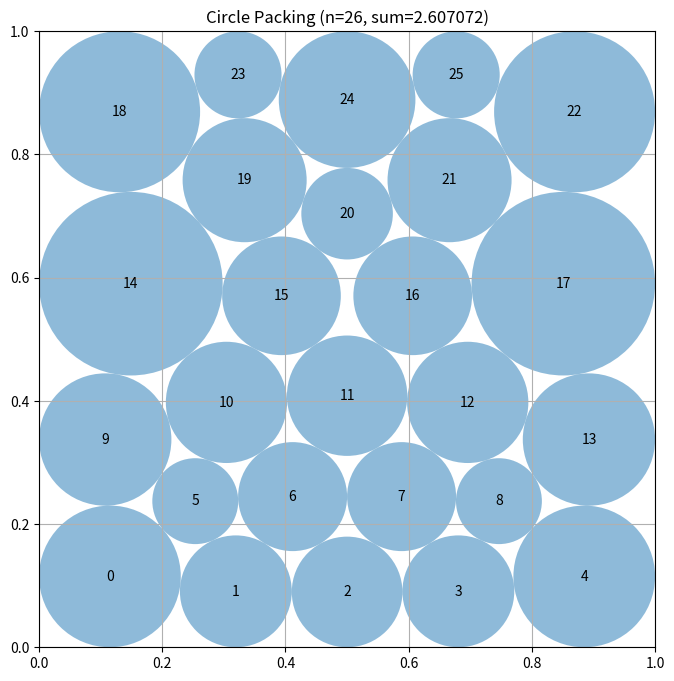

Python code for this plot:
# EVOLVE-BLOCK-START
"""Constructor-based circle packing for n=26 circles"""
import numpy as np


def construct_packing():
    """
    Construct a specific arrangement of 26 circles in a unit square
    that attempts to maximize the sum of their radii.

    Returns:
        Tuple of (centers, radii, sum_of_radii)
        centers: np.array of shape (26, 2) with (x, y) coordinates
        radii: np.array of shape (26) with radius of each circle
        sum_of_radii: Sum of all radii
    """
    n = 26
    sqrt3 = np.sqrt(3.0)
    # Uniform lattice radius constraints for reference layouts
    r0 = min(1.0 / 10.0, 1.0 / (2.0 + 5.0 * sqrt3))

    # Multiple candidate row-count layouts (hexagonal-style rows)
    count_sets = [[5, 4, 5, 4, 5, 3], [5, 4, 5, 4, 4, 4],
                  [4, 5, 4, 5, 4, 4], [3, 5, 4, 5, 4, 5],
                  [5, 5, 4, 5, 4, 3], [4, 4, 5, 4, 5, 4]]
    stretch_factors = [1.0, 1.03, 1.06]

    seeds = []
    for counts in count_sets:
        for sf in stretch_factors:
            r = r0 * sf
            dx = 2.0 * r
            dy = sqrt3 * r
            pts = []
            for row, c in enumerate(counts):
                y = r + row * dy
                span = 2.0 * r + (c - 1) * dx
                start = (1.0 - span) / 2.0 + r
                for k in range(c):
                    pts.append([start + k * dx, y])
            pts = np.clip(np.array(pts), 0.005, 0.995)
            seeds.append(pts)

    # Broaden the pool with deterministic Gaussian-jittered variants.
    # Layout diversity (not deeper local search) drives the gains.
    # Each seed gets its own RNG stream so jitter patterns decorrelate,
    # and we additionally diversify the initial radius scale (a second
    # axis the center-only jitter cannot explore).
    candidates = [(pts, r0) for pts in seeds]
    for si, base in enumerate(seeds):
        rng = np.random.default_rng(1000 + si)
        for _ in range(2):
            cand = base + rng.normal(0.0, 0.015, size=base.shape)
            candidates.append((np.clip(cand, 0.005, 0.995), r0))
        for rf in (0.9, 1.1):
            cand = base + rng.normal(0.0, 0.008, size=base.shape)
            candidates.append((np.clip(cand, 0.005, 0.995), r0 * rf))

    best = None
    for cand, r_init in candidates:
        centers, radii, s = refine_layout(cand, r_init)
        if best is None or s > best[2]:
            best = (centers, radii, s)

    centers, radii, sum_radii = best

    # SLSQP polish: jointly optimize centers and radii with the true
    # objective (maximize sum of radii) under exact smooth constraints.
    centers, radii, sum_radii = slsqp_polish(centers, radii, sum_radii)

    return centers, radii, sum_radii


def slsqp_polish(centers, radii, cur_sum, rounds=4):
    """
    Joint gradient-based refinement of (centers, radii) via SLSQP.
    Variables z = [x_0, y_0, ..., x_{n-1}, y_{n-1}, r_0, ..., r_{n-1}].
    Objective: maximize sum(r). Constraints (all >= 0):
      x_i - r_i >= 0, 1 - x_i - r_i >= 0, same for y;
      d_ij - r_i - r_j >= 0 for all pairs.
    Output is repaired to strict feasibility; kept only if it improves.
    """
    try:
        from scipy.optimize import minimize
    except Exception:
        return centers, radii, cur_sum

    n = centers.shape[0]
    best_c, best_r, best_s = centers.copy(), radii.copy(), cur_sum

    ii, jj = np.triu_indices(n, k=1)
    dxi = centers[ii, 0] - centers[jj, 0]
    dyi = centers[ii, 1] - centers[jj, 1]

    def unpack(z):
        c = z[:2 * n].reshape(n, 2)
        r = z[2 * n:]
        return c, r

    def obj(z):
        return -np.sum(z[2 * n:])

    def obj_grad(z):
        g = np.zeros_like(z)
        g[2 * n:] = -1.0
        return g

    def cons_f(z):
        c, r = unpack(z)
        dx = c[ii, 0] - c[jj, 0]
        dy = c[ii, 1] - c[jj, 1]
        d = np.sqrt(dx * dx + dy * dy)
        pair = d - r[ii] - r[jj]
        walls = np.concatenate([
            c[:, 0] - r, 1.0 - c[:, 0] - r,
            c[:, 1] - r, 1.0 - c[:, 1] - r,
        ])
        return np.concatenate([pair, walls])

    def cons_j(z):
        c, r = unpack(z)
        dx = c[ii, 0] - c[jj, 0]
        dy = c[ii, 1] - c[jj, 1]
        d = np.sqrt(dx * dx + dy * dy) + 1e-12
        m = len(ii)
        J = np.zeros((m + 4 * n, z.size))
        for k in range(m):
            i, j = ii[k], jj[k]
            J[k, 2 * i] = dx[k] / d[k]
            J[k, 2 * i + 1] = dy[k] / d[k]
            J[k, 2 * j] = -dx[k] / d[k]
            J[k, 2 * j + 1] = -dy[k] / d[k]
            J[k, 2 * n + i] = -1.0
            J[k, 2 * n + j] = -1.0
        for i in range(n):
            row = m + i
            J[row, 2 * i] = 1.0
            J[row, 2 * n + i] = -1.0
            J[m + n + i, 2 * i] = -1.0
            J[m + n + i, 2 * n + i] = -1.0
            J[m + 2 * n + i, 2 * i + 1] = 1.0
            J[m + 2 * n + i, 2 * n + i] = -1.0
            J[m + 3 * n + i, 2 * i + 1] = -1.0
            J[m + 3 * n + i, 2 * n + i] = -1.0
        return J

    cons = [{'type': 'ineq', 'fun': cons_f, 'jac': cons_j}]
    bounds = [(0.0, 1.0)] * (2 * n) + [(1e-6, 0.5)] * n

    z0 = np.concatenate([best_c.ravel(), best_r])
    for _ in range(rounds):
        res = minimize(obj, z0, jac=obj_grad, bounds=bounds, constraints=cons,
                       method='SLSQP', options={'maxiter': 500, 'ftol': 1e-14})
        c, r = unpack(res.x)
        # Repair: re-grow radii from the proposed centers, guaranteeing
        # strict feasibility, then compare against the incumbent.
        r_rep = grow_radii(np.clip(c, 0.005, 0.995), np.max(r) if r.size else 0.1)
        s_rep = float(np.sum(r_rep))
        if s_rep > best_s + 1e-12:
            best_c, best_r, best_s = np.clip(c, 0.005, 0.995), r_rep, s_rep
            z0 = np.concatenate([best_c.ravel(), best_r])
        else:
            break
    return best_c, best_r, best_s


def refine_layout(centers, r_init, iters=80):
    """
    Deterministically nudge centers toward free space and re-grow radii.
    Each circle is pushed away from its closest neighbor and toward the
    nearest walls; only configurations with a higher total radius are kept.
    """
    centers = centers.copy()
    radii = grow_radii(centers, r_init)
    best_centers = centers.copy()
    best_radii = radii.copy()
    best_sum = float(np.sum(radii))

    for t in range(iters):
        step = 0.02 * (1.0 - t / iters)
        d = np.sqrt(((centers[:, None, :] - centers[None, :, :]) ** 2).sum(axis=2))
        np.fill_diagonal(d, np.inf)
        new_centers = centers.copy()
        for i in range(centers.shape[0]):
            j = np.argmin(d[i])
            vec = centers[i] - centers[j]
            norm = np.linalg.norm(vec)
            if norm > 1e-9:
                new_centers[i] += step * vec / norm
            walls = np.array([[0.0, centers[i, 1]], [1.0, centers[i, 1]],
                              [centers[i, 0], 0.0], [centers[i, 0], 1.0]])
            w = np.argmin(np.linalg.norm(walls - centers[i], axis=1))
            towall = walls[w] - centers[i]
            new_centers[i] += 0.5 * step * towall
        new_centers = np.clip(new_centers, 0.005, 0.995)
        new_radii = grow_radii(new_centers, r_init)
        new_sum = float(np.sum(new_radii))
        if new_sum > best_sum:
            best_sum = new_sum
            best_centers = new_centers.copy()
            best_radii = new_radii.copy()
            centers = new_centers
        elif t < iters // 2:
            centers = new_centers

    # Greedy per-circle hill-climb polish: try 8 small directional moves
    # for each circle, keep any that strictly increases the total sum.
    dirs = np.array([[1, 0], [-1, 0], [0, 1], [0, -1],
                     [1, 1], [1, -1], [-1, 1], [-1, -1]]) / np.sqrt(2.0)
    for _ in range(2):
        improved = False
        for i in range(best_centers.shape[0]):
            for dstep in (0.008, 0.003):
                for dvec in dirs:
                    trial = best_centers.copy()
                    trial[i] = np.clip(trial[i] + dstep * dvec, 0.005, 0.995)
                    trial_radii = grow_radii(trial, r_init)
                    trial_sum = float(np.sum(trial_radii))
                    if trial_sum > best_sum + 1e-12:
                        best_sum = trial_sum
                        best_centers = trial
                        best_radii = trial_radii
                        improved = True
                        break
                if improved:
                    break
        if not improved:
            break
    return best_centers, best_radii, best_sum


def grow_radii(centers, r_init, iters=1000):
    """
    Gauss-Seidel style radius growth. Each circle's radius grows up to
    the minimum of its wall distance and (distance to others - their radii).
    """
    n = centers.shape[0]
    b = np.minimum(np.minimum(centers[:, 0], 1.0 - centers[:, 0]),
                   np.minimum(centers[:, 1], 1.0 - centers[:, 1]))
    d = np.sqrt(((centers[:, None, :] - centers[None, :, :]) ** 2).sum(axis=2))
    np.fill_diagonal(d, np.inf)

    radii = np.full(n, 0.25 * r_init)
    for _ in range(iters):
        grew = False
        for i in range(n):
            cand = min(b[i], np.min(d[i, :] - radii))
            if cand > radii[i] + 1e-12:
                radii[i] = cand
                grew = True
        if not grew:
            break
    return radii


def compute_max_radii(centers):
    """
    Compute the maximum possible radii for each circle position
    such that they don't overlap and stay within the unit square.

    Args:
        centers: np.array of shape (n, 2) with (x, y) coordinates

    Returns:
        np.array of shape (n) with radius of each circle
    """
    n = centers.shape[0]
    radii = np.ones(n)

    # First, limit by distance to square borders
    for i in range(n):
        x, y = centers[i]
        # Distance to borders
        radii[i] = min(x, y, 1 - x, 1 - y)

    # Then, limit by distance to other circles.
    # Use iterative constraint propagation: repeatedly enforce
    # r_i + r_j <= dist for every pair by shrinking only the circle
    # that violates the constraint. Unlike proportional scaling of both
    # circles, this never needlessly shrinks circles that are already
    # valid, and it converges to the maximal radii for this layout.
    for _ in range(100):
        changed = False
        for i in range(n):
            for j in range(i + 1, n):
                dist = np.sqrt(np.sum((centers[i] - centers[j]) ** 2))
                if radii[i] + radii[j] > dist + 1e-12:
                    # Shrink only the violating side(s), respecting
                    # the other circle's current radius.
                    new_ri = dist - radii[j]
                    new_rj = dist - radii[i]
                    if new_ri < radii[i]:
                        radii[i] = max(new_ri, 0.0)
                        changed = True
                    if new_rj < radii[j]:
                        radii[j] = max(new_rj, 0.0)
                        changed = True
        if not changed:
            break

    return radii


# EVOLVE-BLOCK-END


# This part remains fixed (not evolved)
def run_packing():
    """Run the circle packing constructor for n=26"""
    centers, radii, sum_radii = construct_packing()
    return centers, radii, sum_radii


def visualize(centers, radii):
    """
    Visualize the circle packing

    Args:
        centers: np.array of shape (n, 2) with (x, y) coordinates
        radii: np.array of shape (n) with radius of each circle
    """
    import matplotlib.pyplot as plt
    from matplotlib.patches import Circle

    fig, ax = plt.subplots(figsize=(8, 8))

    # Draw unit square
    ax.set_xlim(0, 1)
    ax.set_ylim(0, 1)
    ax.set_aspect("equal")
    ax.grid(True)

    # Draw circles
    for i, (center, radius) in enumerate(zip(centers, radii)):
        circle = Circle(center, radius, alpha=0.5)
        ax.add_patch(circle)
        ax.text(center[0], center[1], str(i), ha="center", va="center")

    plt.title(f"Circle Packing (n={len(centers)}, sum={sum(radii):.6f})")
    plt.show()


if __name__ == "__main__":
    centers, radii, sum_radii = run_packing()
    print(f"Sum of radii: {sum_radii}")
    # AlphaEvolve improved this to 2.635

    # Uncomment to visualize:
    visualize(centers, radii)
